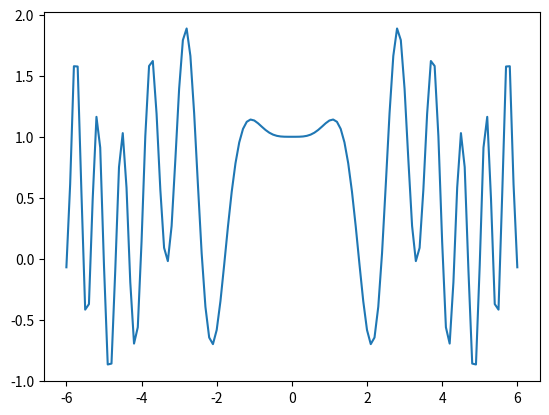

Python code for this plot:
import numpy as np
import matplotlib.pyplot as plt

x = np.arange(-6,6.05,0.1)
y = np.sin(x**2) + np.cos(x) * np.cos(x)
plt.plot(x, y)